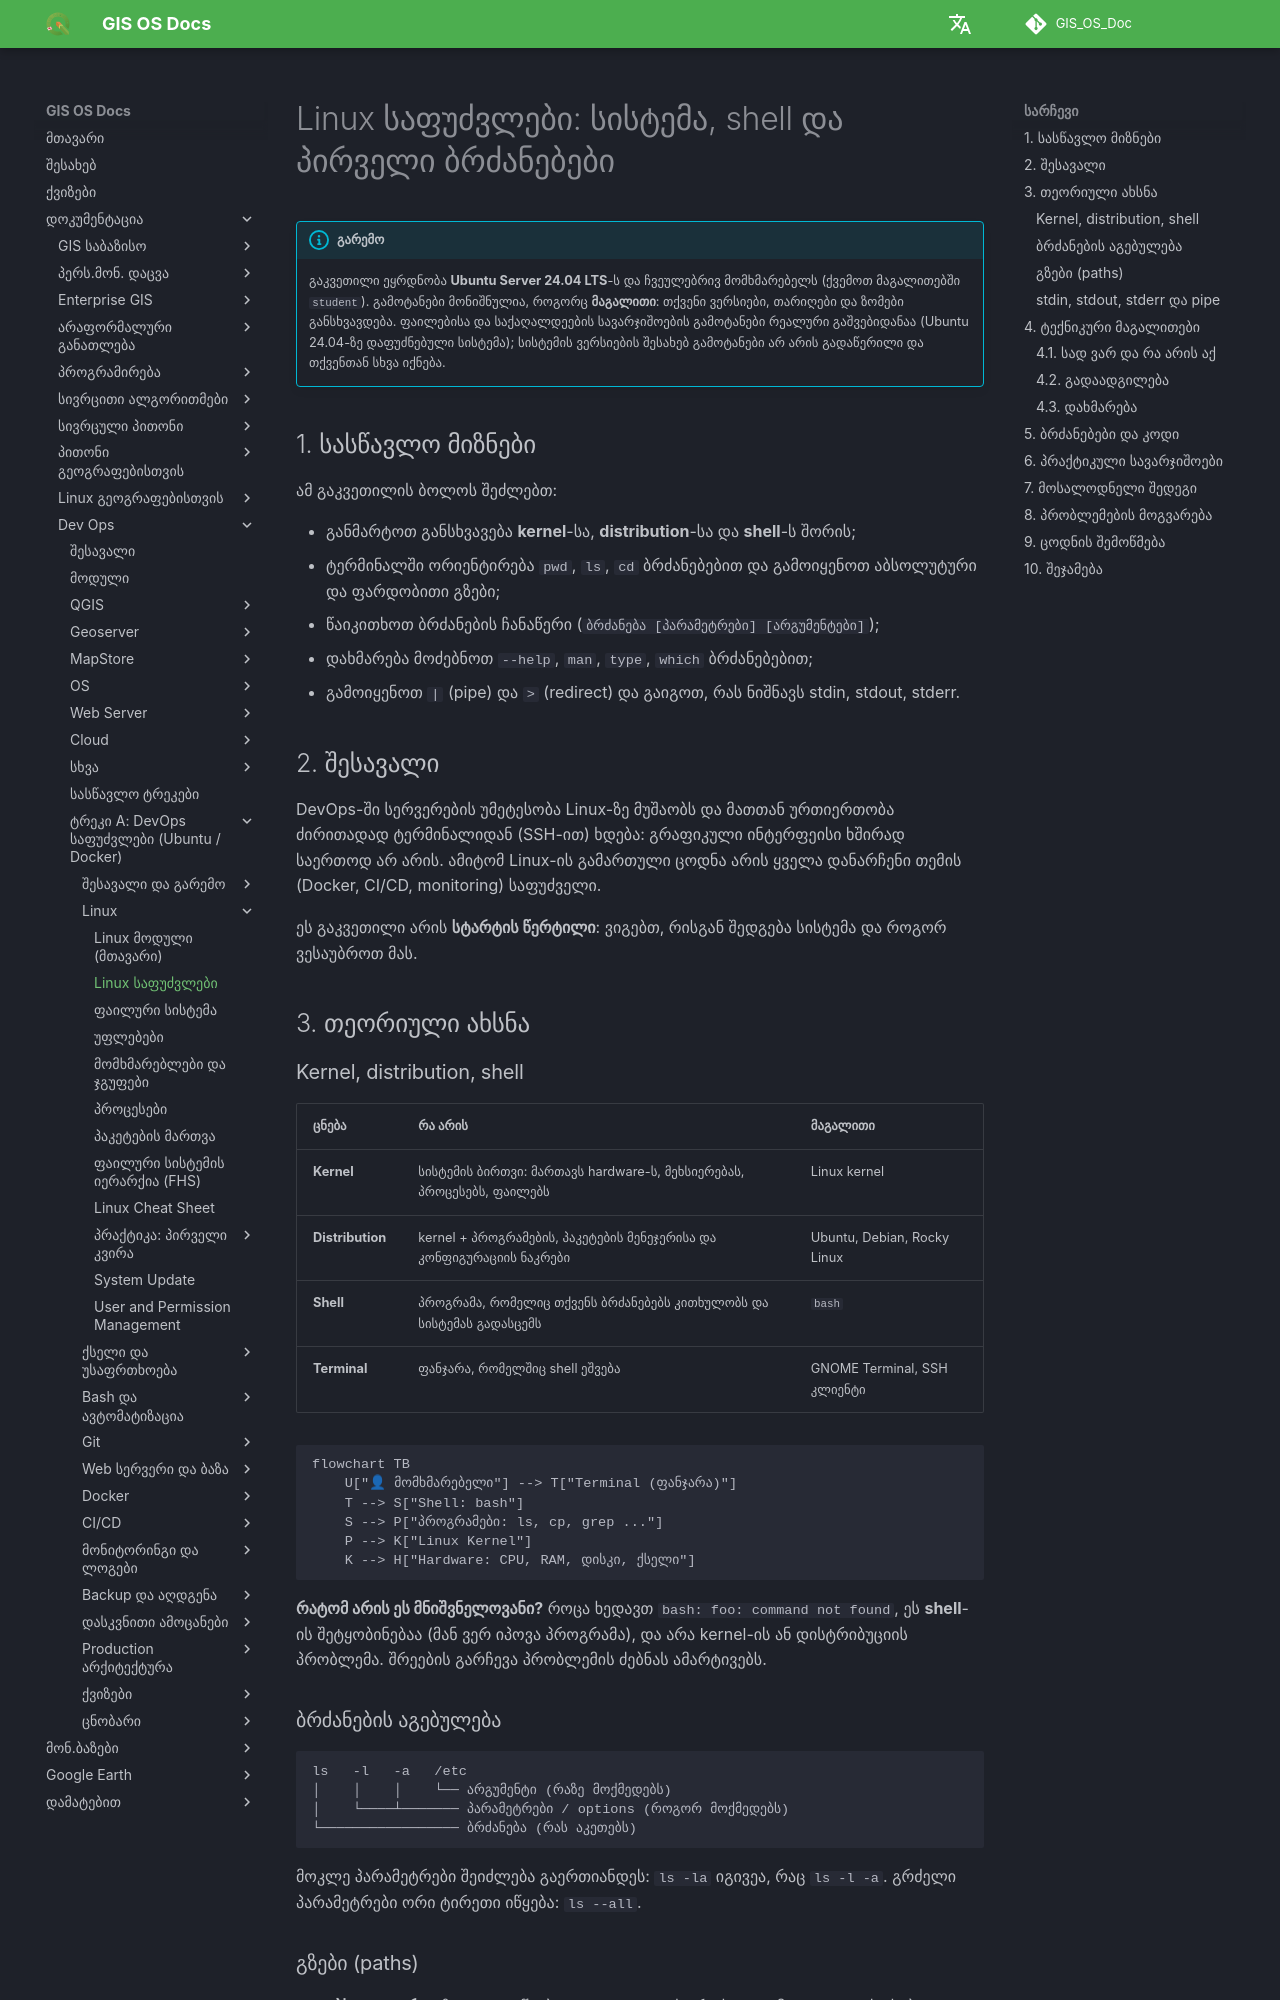

repository: GIS-Edu-Georgia/GIS_OS_Doc · page: Dev_ops/Fundamentals/academy/linux/fundamentals/index.html · generator: mkdocs

# Linux საფუძვლები: სისტემა, shell და პირველი ბრძანებები

!!! info "გარემო"
    გაკვეთილი ეყრდნობა **Ubuntu Server 24.04 LTS**-ს და ჩვეულებრივ მომხმარებელს (ქვემოთ მაგალითებში `student`). გამოტანები მონიშნულია, როგორც **მაგალითი**: თქვენი ვერსიები, თარიღები და ზომები განსხვავდება. ფაილებისა და საქაღალდეების სავარჯიშოების გამოტანები რეალური გაშვებიდანაა (Ubuntu 24.04-ზე დაფუძნებული სისტემა); სისტემის ვერსიების შესახებ გამოტანები არ არის გადაწერილი და თქვენთან სხვა იქნება.

## 1. სასწავლო მიზნები

ამ გაკვეთილის ბოლოს შეძლებთ:

- განმარტოთ განსხვავება **kernel**-სა, **distribution**-სა და **shell**-ს შორის;
- ტერმინალში ორიენტირება `pwd`, `ls`, `cd` ბრძანებებით და გამოიყენოთ აბსოლუტური და ფარდობითი გზები;
- წაიკითხოთ ბრძანების ჩანაწერი (`ბრძანება [პარამეტრები] [არგუმენტები]`);
- დახმარება მოძებნოთ `--help`, `man`, `type`, `which` ბრძანებებით;
- გამოიყენოთ `|` (pipe) და `>` (redirect) და გაიგოთ, რას ნიშნავს stdin, stdout, stderr.

## 2. შესავალი

DevOps-ში სერვერების უმეტესობა Linux-ზე მუშაობს და მათთან ურთიერთობა ძირითადად ტერმინალიდან (SSH-ით) ხდება: გრაფიკული ინტერფეისი ხშირად საერთოდ არ არის. ამიტომ Linux-ის გამართული ცოდნა არის ყველა დანარჩენი თემის (Docker, CI/CD, monitoring) საფუძველი.

ეს გაკვეთილი არის **სტარტის წერტილი**: ვიგებთ, რისგან შედგება სისტემა და როგორ ვესაუბროთ მას.

## 3. თეორიული ახსნა

### Kernel, distribution, shell

| ცნება | რა არის | მაგალითი |
|---|---|---|
| **Kernel** | სისტემის ბირთვი: მართავს hardware-ს, მეხსიერებას, პროცესებს, ფაილებს | Linux kernel |
| **Distribution** | kernel + პროგრამების, პაკეტების მენეჯერისა და კონფიგურაციის ნაკრები | Ubuntu, Debian, Rocky Linux |
| **Shell** | პროგრამა, რომელიც თქვენს ბრძანებებს კითხულობს და სისტემას გადასცემს | `bash` |
| **Terminal** | ფანჯარა, რომელშიც shell ეშვება | GNOME Terminal, SSH კლიენტი |

```mermaid
flowchart TB
    U["👤 მომხმარებელი"] --> T["Terminal (ფანჯარა)"]
    T --> S["Shell: bash"]
    S --> P["პროგრამები: ls, cp, grep ..."]
    P --> K["Linux Kernel"]
    K --> H["Hardware: CPU, RAM, დისკი, ქსელი"]
```

**რატომ არის ეს მნიშვნელოვანი?** როცა ხედავთ `bash: foo: command not found`, ეს **shell**-ის შეტყობინებაა (მან ვერ იპოვა პროგრამა), და არა kernel-ის ან დისტრიბუციის პრობლემა. შრეების გარჩევა პრობლემის ძებნას ამარტივებს.
